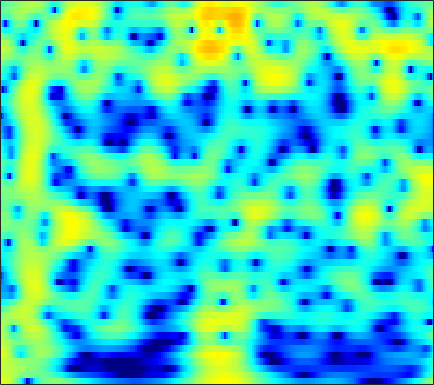

The table this chart was drawn from, first rows:
5.2662, 4.9445, 4.3987, 3.7032, 3.0703, 2.0514, 0.79099, -0.35173, -2.2243, -4.6696, -8.0717, -11.807, -20.403, -17.421, -12.088, -7.9881, -5.4177, -4.0317, -2.6427, -1.631, -0.89852, -0.49452, -0.11553, 0.10609
3.515, 3.455, 3.287, 3.026, 2.775, 2.376, 1.918, 1.55, 1.046, 0.5588, 0.1188, -0.1622, -0.4583, -0.6638, -0.7683, -0.8611, -0.9297, -0.9856, -1.088, -1.244, -1.471, -1.694, -2.07, -2.541
2.922, 2.964, 2.951, 2.867, 2.765, 2.586, 2.368, 2.185, 1.924, 1.649, 1.366, 1.152, 0.8609, 0.5611, 0.3259, -0.009663, -0.3817, -0.6927, -1.163, -1.71, -2.349, -2.897, -3.736, -4.713
3.553, 3.429, 3.175, 2.838, 2.543, 2.114, 1.672, 1.357, 0.9811, 0.6811, 0.4701, 0.367, 0.2863, 0.2412, 0.2097, 0.1431, 0.02157, -0.1215, -0.3968, -0.7852, -1.296, -1.767, -2.521, -3.425
4.928, 4.48, 3.685, 2.638, 1.663, 0.06777, -1.911, -3.645, -6.025, -7.364, -6.496, -5.048, -3.119, -1.55, -0.6316, 0.2897, 0.9143, 1.214, 1.411, 1.404, 1.21, 0.9526, 0.4617, -0.184
4.388, 3.904, 3.095, 2.089, 1.193, -0.1889, -1.75, -2.959, -4.346, -4.962, -4.503, -3.675, -2.382, -1.182, -0.4233, 0.3796, 0.9461, 1.227, 1.423, 1.432, 1.267, 1.039, 0.6019, 0.02389
3.257, 2.825, 2.184, 1.51, 1.006, 0.3881, -0.1153, -0.3917, -0.5982, -0.612, -0.4526, -0.2476, 0.09199, 0.454, 0.7031, 0.9706, 1.131, 1.171, 1.098, 0.8814, 0.5159, 0.1514, -0.4499, -1.189
2.947, 2.184, 0.9915, -0.327, -1.304, -2.355, -2.784, -2.6, -1.858, -0.8707, 0.1072, 0.7641, 1.49, 2.033, 2.319, 2.541, 2.578, 2.486, 2.207, 1.745, 1.101, 0.5062, -0.4241, -1.502
3.024, 2.077, 0.3616, -2.064, -4.619, -9.544, -12.39, -8.601, -4.122, -1.208, 0.7487, 1.798, 2.789, 3.404, 3.652, 3.74, 3.572, 3.296, 2.737, 1.981, 1.022, 0.1629, -1.162, -2.694
1.959, 1.781, 1.44, 1.038, 0.7602, 0.5281, 0.5617, 0.7748, 1.266, 1.856, 2.397, 2.707, 2.941, 2.949, 2.79, 2.361, 1.673, 1.001, -0.08496, -1.315, -2.636, -3.662, -5.027, -6.29
-0.1647, 0.3558, 0.9293, 1.411, 1.74, 2.145, 2.523, 2.774, 3.067, 3.291, 3.412, 3.405, 3.231, 2.825, 2.34, 1.408, 0.1, -1.179, -3.405, -6.358, -10.27, -13.63, -15.1, -12.57
-3.507, -2.507, -1.356, -0.394, 0.2467, 1.006, 1.683, 2.13, 2.654, 3.062, 3.329, 3.429, 3.386, 3.12, 2.754, 2.021, 0.9822, -0.01948, -1.66, -3.554, -5.484, -6.774, -7.497, -6.854
-6.999, -6.158, -5.171, -4.255, -3.594, -2.704, -1.745, -0.98, 0.05074, 1.016, 1.837, 2.336, 2.819, 3.071, 3.115, 2.964, 2.594, 2.208, 1.57, 0.8453, 0.1663, -0.3055, -0.925, -1.401
-9.854, -9.626, -9.738, -10.3, -10.83, -10.84, -9.109, -7.016, -4.213, -1.802, 0.1298, 1.284, 2.466, 3.285, 3.686, 3.964, 3.975, 3.832, 3.457, 2.881, 2.199, 1.653, 0.8204, -0.1353
-11.07, -10.81, -11.07, -12.15, -13.36, -14.4, -12.18, -9.027, -5.145, -2.137, 0.1707, 1.532, 2.931, 3.911, 4.402, 4.769, 4.82, 4.654, 4.196, 3.438, 2.352, 1.403, -0.05737, -1.822
-12.64, -11.43, -9.873, -8.4, -7.371, -5.989, -4.433, -3.179, -1.498, 0.123, 1.572, 2.498, 3.504, 4.225, 4.572, 4.773, 4.674, 4.401, 3.761, 2.809, 1.446, 0.1119, -2.029, -4.776
-15.55, -12.69, -9.767, -7.373, -5.831, -4.062, -2.466, -1.358, -0.03047, 1.147, 2.171, 2.818, 3.509, 3.986, 4.197, 4.27, 4.094, 3.795, 3.147, 2.244, 1.067, -0.07012, -1.853, -3.873
-10.75, -9.389, -7.515, -5.758, -4.553, -3.049, -1.692, -0.7756, 0.328, 1.29, 2.094, 2.598, 3.123, 3.475, 3.622, 3.663, 3.509, 3.272, 2.772, 2.074, 1.232, 0.455, -0.7677, -2.097
-7.504, -6.693, -5.548, -4.407, -3.571, -2.47, -1.407, -0.6645, 0.2483, 1.061, 1.748, 2.174, 2.614, 2.908, 3.03, 3.06, 2.954, 2.786, 2.461, 1.987, 1.398, 0.9139, 0.1314, -0.7832
-6.026, -5.609, -5.034, -4.363, -3.749, -2.836, -1.873, -1.132, -0.1903, 0.6337, 1.319, 1.728, 2.124, 2.356, 2.428, 2.4, 2.264, 2.1, 1.854, 1.577, 1.24, 1.006, 0.6889, 0.2819
-5.755, -6.363, -7.146, -7.348, -6.804, -5.31, -3.521, -2.244, -0.7675, 0.383, 1.212, 1.639, 1.952, 1.992, 1.866, 1.522, 1.024, 0.6132, 0.09926, -0.1635, -0.1594, -0.02491, 0.345, 0.7705
-5.075, -7.19, -11.7, -20.86, -16.28, -8.752, -4.65, -2.577, -0.6354, 0.6749, 1.489, 1.804, 1.878, 1.534, 0.9952, -0.1226, -1.776, -3.405, -6.116, -8.23, -7.089, -4.998, -2.395, -0.2667
-2.032, -2.658, -3.375, -3.718, -3.548, -2.839, -1.854, -1.095, -0.2293, 0.4061, 0.7597, 0.8227, 0.6191, 0.06824, -0.6147, -1.91, -3.714, -5.408, -8.178, -10.23, -9.123, -7.011, -4.068, -1.688
-0.3779, -0.5197, -0.726, -0.8261, -0.8651, -0.8202, -0.671, -0.546, -0.3505, -0.197, -0.1504, -0.2026, -0.4513, -0.9202, -1.425, -2.313, -3.38, -4.217, -5.162, -5.83, -5.676, -5.133, -3.92, -2.294
0.3894, 0.3406, 0.1598, -0.1244, -0.4057, -0.8005, -1.135, -1.302, -1.33, -1.167, -0.8997, -0.7279, -0.6276, -0.789, -1.103, -1.864, -3.061, -4.331, -6.48, -9.54, -12.13, -11.09, -7.328, -3.872
0.007947, 0.05533, -0.1952, -0.9401, -1.784, -3.411, -5.503, -6.925, -7.297, -5.57, -3.439, -2.144, -0.9254, -0.2685, -0.1279, -0.3616, -1.092, -2.014, -3.671, -5.748, -7.143, -6.616, -4.301, -1.717
-1.439, -1.134, -1.234, -1.89, -2.807, -4.712, -7.579, -10.12, -10.89, -7.527, -4.335, -2.577, -0.93, 0.1257, 0.597, 0.8908, 0.8817, 0.7421, 0.4141, 0.185, 0.03331, 0.1537, 0.495, 1.032
-1.627, -1.266, -1.082, -1.139, -1.347, -1.696, -2.056, -2.176, -2.046, -1.539, -0.8034, -0.2134, 0.5061, 1.064, 1.37, 1.599, 1.654, 1.614, 1.462, 1.253, 1.04, 0.8658, 0.6997, 0.5284
-0.7157, -0.5371, -0.3547, -0.2318, -0.1551, -0.04479, 0.1077, 0.2647, 0.5426, 0.8862, 1.253, 1.521, 1.83, 2.035, 2.111, 2.087, 1.915, 1.688, 1.298, 0.7423, 0.1593, -0.3649, -1.049, -1.751
-0.07408, -0.1826, -0.2551, -0.2571, -0.1396, 0.1237, 0.5465, 0.9092, 1.433, 1.938, 2.384, 2.655, 2.893, 2.983, 2.929, 2.7, 2.274, 1.797, 1.003, -0.04234, -1.274, -2.327, -3.882, -5.422
-0.499, -1.237, -2.213, -2.793, -2.782, -2.066, -0.8829, 0.1026, 1.337, 2.383, 3.204, 3.657, 4.044, 4.178, 4.106, 3.767, 3.142, 2.481, 1.276, -0.2367, -2.25, -4.029, -7.064, -10.96
-1.824, -3.825, -7.831, -15.74, -19.6, -9.25, -4.253, -1.814, 0.5666, 2.283, 3.52, 4.186, 4.768, 4.999, 4.961, 4.611, 3.913, 3.184, 1.853, 0.1929, -1.952, -3.793, -6.757, -10.16
-1.449, -2.685, -4.346, -5.558, -5.684, -4.644, -2.872, -1.443, 0.3261, 1.849, 3.065, 3.764, 4.409, 4.707, 4.707, 4.402, 3.727, 3.007, 1.704, 0.1022, -1.859, -3.433, -5.651, -7.789
-1, -1.811, -2.937, -3.69, -3.965, -3.653, -2.717, -1.667, -0.1472, 1.354, 2.643, 3.434, 4.197, 4.627, 4.705, 4.491, 3.897, 3.157, 1.861, 0.04748, -2.177, -4.213, -7.239, -10.39
-1.855, -3.271, -5.603, -8.729, -11.26, -11.9, -8.117, -5.25, -2.137, 0.2511, 2.095, 3.172, 4.232, 4.889, 5.122, 5.083, 4.655, 4.044, 2.887, 1.181, -1.019, -3.233, -6.976, -12.23
-3.701, -5.047, -7.151, -9.58, -11.22, -11.35, -8.749, -6.327, -3.454, -1.077, 0.845, 1.997, 3.2, 4.014, 4.389, 4.577, 4.409, 4.086, 3.329, 2.289, 0.9716, -0.1749, -1.73, -3.159
-5.805, -6.758, -7.936, -8.685, -8.769, -8.183, -6.821, -5.537, -3.62, -1.756, -0.072, 1.018, 2.209, 3.096, 3.555, 3.913, 3.978, 3.858, 3.456, 2.875, 2.082, 1.439, 0.4898, -0.4448
-8.649, -10.32, -12.9, -15.46, -15.67, -12.9, -9.382, -7.05, -4.38, -2.152, -0.3128, 0.8375, 2.076, 3.006, 3.51, 3.933, 4.098, 4.04, 3.798, 3.33, 2.688, 2.121, 1.24, 0.2679
-10.14, -11.49, -13.88, -16.25, -16.32, -12.98, -9.042, -6.556, -3.801, -1.569, 0.2156, 1.31, 2.478, 3.337, 3.796, 4.165, 4.274, 4.198, 3.905, 3.372, 2.665, 1.99, 0.9596, -0.241
-11.3, -10.97, -10.35, -9.321, -8.328, -6.72, -4.864, -3.464, -1.663, -0.05401, 1.31, 2.17, 3.084, 3.736, 4.054, 4.258, 4.208, 4.032, 3.572, 2.879, 2.001, 1.168, -0.1043, -1.609
-17.59, -13.64, -10.1, -7.593, -5.988, -4.118, -2.444, -1.271, 0.1268, 1.353, 2.38, 3.01, 3.651, 4.06, 4.203, 4.185, 3.923, 3.581, 2.89, 2.019, 0.9164, -0.05391, -1.51, -3.198
-10.75, -9.34, -7.283, -5.364, -4.017, -2.385, -0.9158, 0.0925, 1.28, 2.289, 3.108, 3.579, 4.012, 4.204, 4.189, 3.94, 3.44, 2.873, 1.925, 0.7561, -0.6632, -1.796, -3.437, -5.13
-5.782, -5.489, -4.668, -3.556, -2.649, -1.34, -0.05968, 0.8297, 1.923, 2.844, 3.575, 3.98, 4.303, 4.362, 4.228, 3.785, 3.03, 2.234, 0.9197, -0.7928, -2.801, -4.42, -6.731, -8.882
-6.163, -6.302, -5.758, -4.511, -3.363, -1.76, -0.2378, 0.8034, 2.039, 3.079, 3.885, 4.333, 4.701, 4.78, 4.623, 4.12, 3.221, 2.293, 0.6145, -1.677, -4.622, -7.437, -12.26, -18.15
-14.11, -19.62, -14.38, -8.844, -6.167, -3.598, -1.575, -0.2888, 1.208, 2.493, 3.544, 4.166, 4.761, 5.049, 5.042, 4.72, 3.999, 3.205, 1.678, -0.3603, -2.987, -5.501, -9.51, -13.85
-7.703, -8.767, -8.813, -7.83, -6.933, -5.789, -4.528, -3.389, -1.699, 0.01377, 1.588, 2.583, 3.601, 4.269, 4.55, 4.603, 4.327, 3.875, 2.986, 1.834, 0.4131, -0.8311, -2.5, -4.064
-3.7, -4.567, -5.856, -7.502, -9.121, -12.12, -14.7, -12.48, -7.762, -4.087, -1.409, 0.1039, 1.612, 2.654, 3.172, 3.566, 3.663, 3.537, 3.215, 2.699, 2.017, 1.47, 0.7488, 0.07786
-2.009, -2.793, -4.06, -5.666, -7.164, -9.406, -10.65, -9.718, -7.06, -4.424, -2.283, -1.015, 0.3367, 1.319, 1.834, 2.292, 2.49, 2.534, 2.429, 2.163, 1.839, 1.619, 1.307, 1.052
-0.2562, -0.6414, -1.263, -1.943, -2.436, -3.01, -3.284, -3.187, -2.764, -2.087, -1.308, -0.7179, -0.006811, 0.5836, 0.9243, 1.224, 1.311, 1.299, 1.085, 0.7155, 0.3391, 0.1137, -0.1079, -0.09217
1.777, 1.646, 1.285, 0.8004, 0.3958, -0.1582, -0.6633, -0.983, -1.25, -1.316, -1.195, -0.9608, -0.5618, -0.1396, 0.1551, 0.3751, 0.3904, 0.1944, -0.4078, -1.321, -2.555, -3.635, -4.637, -4.318
3.395, 3.197, 2.747, 2.079, 1.438, 0.4612, -0.6916, -1.695, -3.072, -4.209, -4.584, -4.25, -3.214, -2.063, -1.345, -0.6733, -0.3852, -0.5364, -1.13, -2.372, -4.689, -7.741, -15.64, -13.89
2.959, 2.534, 1.871, 1.044, 0.2822, -1.03, -2.824, -4.646, -8.237, -14.84, -26.42, -14.47, -8.538, -5.395, -3.907, -2.551, -1.783, -1.435, -1.26, -1.46, -1.877, -2.202, -2.291, -1.651
0.5296, -0.09, -0.8678, -1.52, -1.968, -2.69, -3.665, -4.617, -6.085, -7.526, -8.145, -7.869, -6.836, -5.755, -5.048, -4.262, -3.557, -2.981, -2.296, -1.611, -0.9095, -0.3335, 0.4204, 1.226
-3.61, -5.176, -6.38, -6.013, -5.219, -4.17, -3.504, -3.259, -3.255, -3.497, -3.834, -4.17, -4.723, -5.499, -6.204, -7.104, -7.209, -6.603, -4.938, -3.022, -1.344, -0.2952, 0.9215, 1.958
-6.475, -10.98, -17.49, -10.58, -6.954, -3.991, -2.247, -1.45, -0.8987, -0.7876, -1.131, -1.661, -2.882, -4.852, -7.201, -12.66, -26.46, -14.5, -7.567, -3.999, -1.762, -0.5819, 0.6185, 1.544
-2.102, -2.644, -2.926, -2.486, -1.815, -0.8083, 0.08174, 0.5993, 1.052, 1.216, 1.067, 0.7481, 0.03994, -0.9497, -1.82, -2.89, -3.417, -3.325, -2.639, -1.821, -1.259, -1.058, -1.177, -1.476
-1.717, -1.442, -1.01, -0.5297, -0.1348, 0.3954, 0.901, 1.239, 1.613, 1.856, 1.985, 1.979, 1.864, 1.617, 1.402, 1.08, 0.7758, 0.557, 0.2466, -0.2229, -1.019, -1.976, -4.009, -7.635
-3.889, -2.981, -2.096, -1.487, -1.14, -0.7401, -0.3413, -0.02565, 0.4339, 0.9123, 1.367, 1.669, 1.982, 2.175, 2.235, 2.203, 2.037, 1.841, 1.418, 0.7812, -0.1053, -0.9751, -2.356, -3.883
